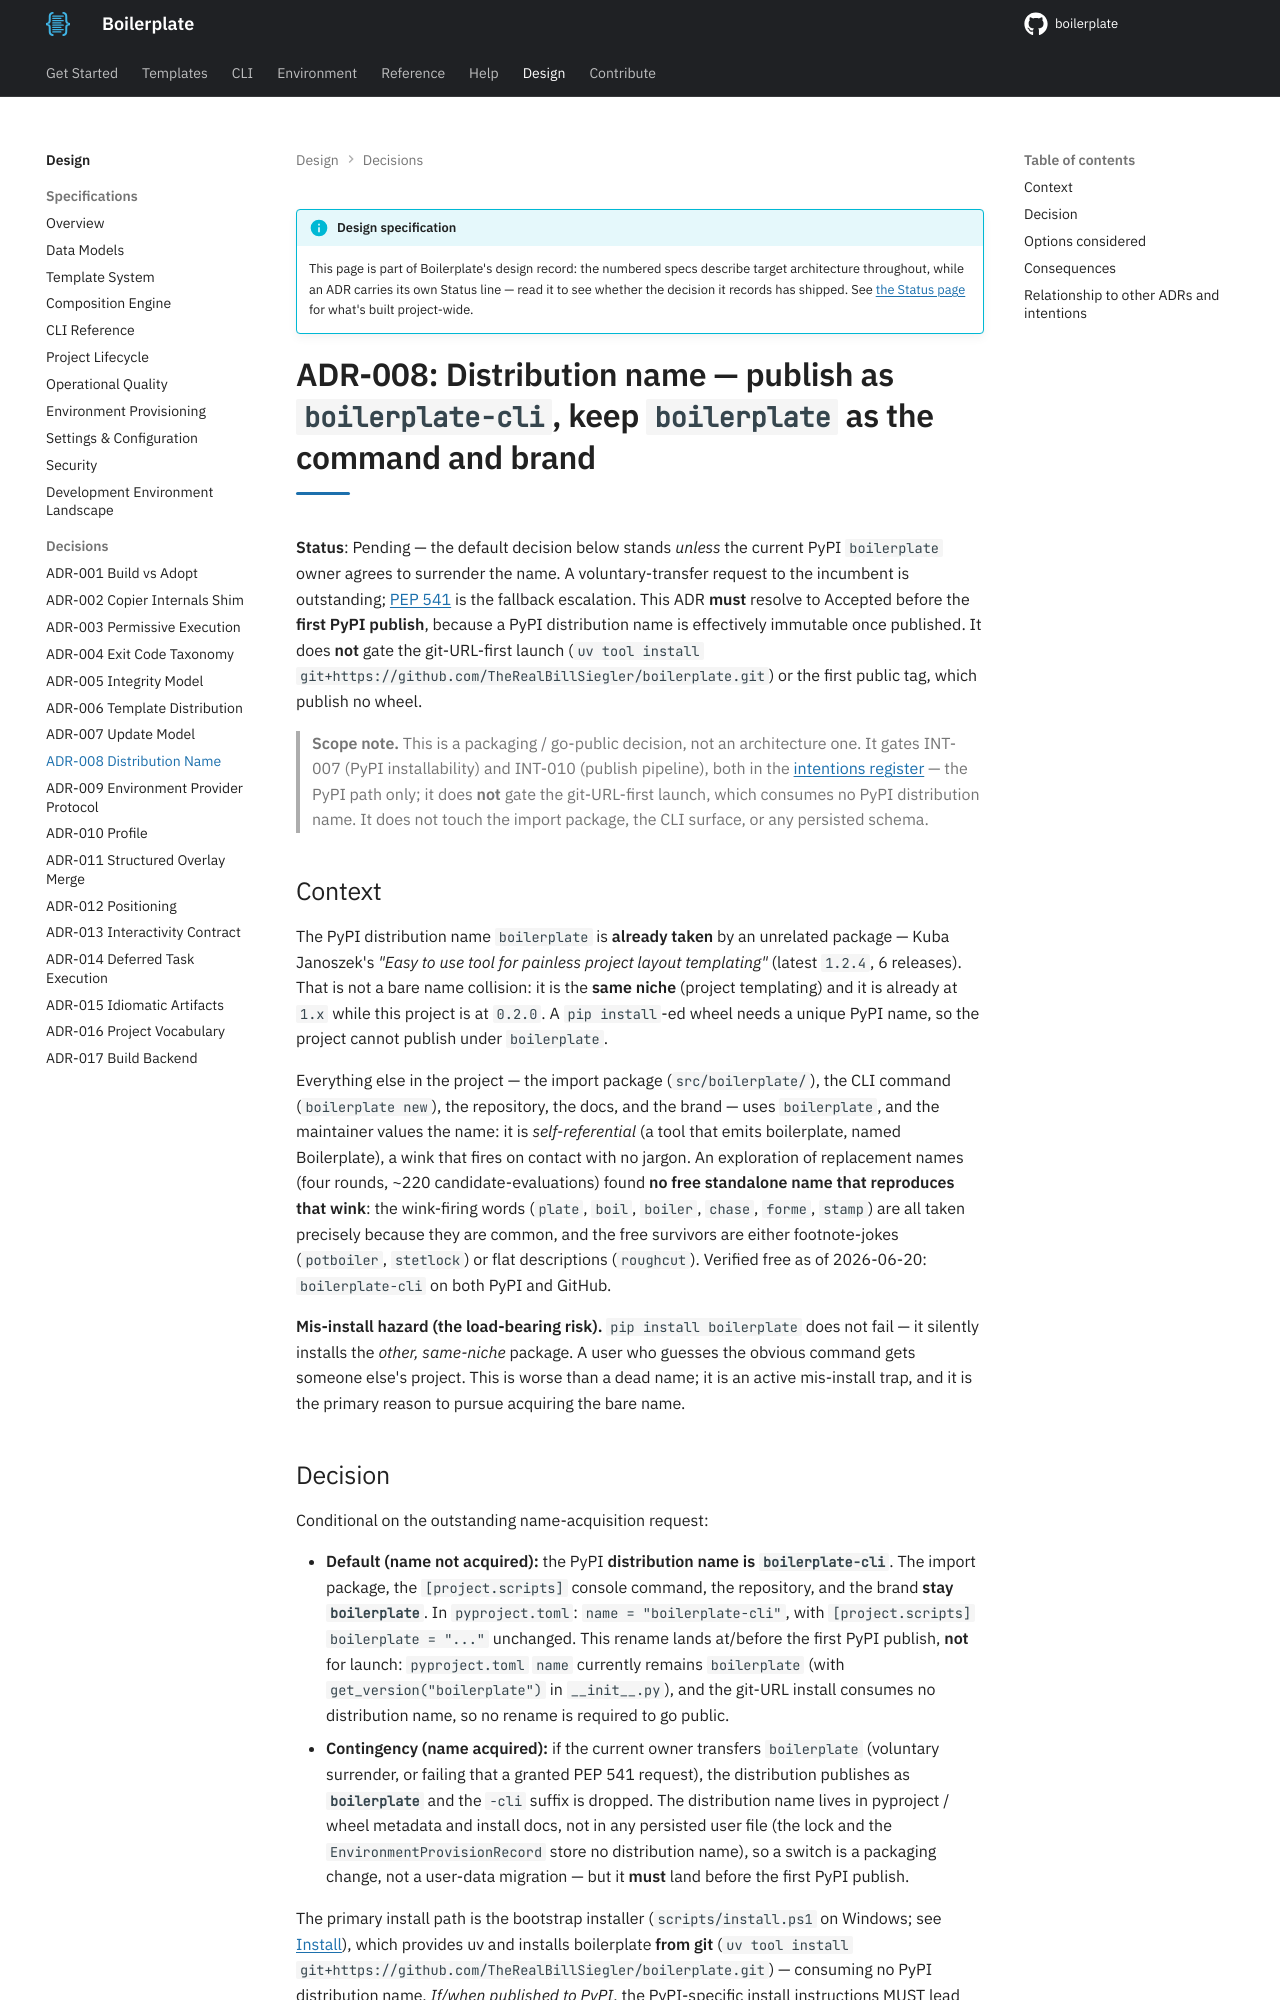

repository: TheRealBillSiegler/boilerplate · page: 0.4/design/adr-008-distribution-name/index.html · generator: mkdocs

# ADR-008: Distribution name — publish as `boilerplate-cli`, keep `boilerplate` as the command and brand

**Status**: Pending — the default decision below stands *unless* the current PyPI `boilerplate` owner agrees to surrender the name. A voluntary-transfer request to the incumbent is outstanding; [PEP 541](https://peps.python.org/pep-0541/) is the fallback escalation. This ADR **must** resolve to Accepted before the **first PyPI publish**, because a PyPI distribution name is effectively immutable once published. It does **not** gate the git-URL-first launch (`uv tool install git+https://github.com/TheRealBillSiegler/boilerplate.git`) or the first public tag, which publish no wheel.

> **Scope note.** This is a packaging / go-public decision, not an architecture one. It gates INT-007 (PyPI installability) and INT-010 (publish pipeline), both in the [intentions register](../intentions/README.md) — the PyPI path only; it does **not** gate the git-URL-first launch, which consumes no PyPI distribution name. It does not touch the import package, the CLI surface, or any persisted schema.

## Context

The PyPI distribution name `boilerplate` is **already taken** by an unrelated package — Kuba Janoszek's *"Easy to use tool for painless project layout templating"* (latest `1.2.4`, 6 releases). That is not a bare name collision: it is the **same niche** (project templating) and it is already at `1.x` while this project is at `0.2.0`. A `pip install`-ed wheel needs a unique PyPI name, so the project cannot publish under `boilerplate`.

Everything else in the project — the import package (`src/boilerplate/`), the CLI command (`boilerplate new`), the repository, the docs, and the brand — uses `boilerplate`, and the maintainer values the name: it is *self-referential* (a tool that emits boilerplate, named Boilerplate), a wink that fires on contact with no jargon. An exploration of replacement names (four rounds, ~220 candidate-evaluations) found **no free standalone name that reproduces that wink**: the wink-firing words (`plate`, `boil`, `boiler`, `chase`, `forme`, `stamp`) are all taken precisely because they are common, and the free survivors are either footnote-jokes (`potboiler`, `stetlock`) or flat descriptions (`roughcut`). Verified free as of 2026-06-20: `boilerplate-cli` on both PyPI and GitHub.

**Mis-install hazard (the load-bearing risk).** `pip install boilerplate` does not fail — it silently installs the *other, same-niche* package. A user who guesses the obvious command gets someone else's project. This is worse than a dead name; it is an active mis-install trap, and it is the primary reason to pursue acquiring the bare name.
